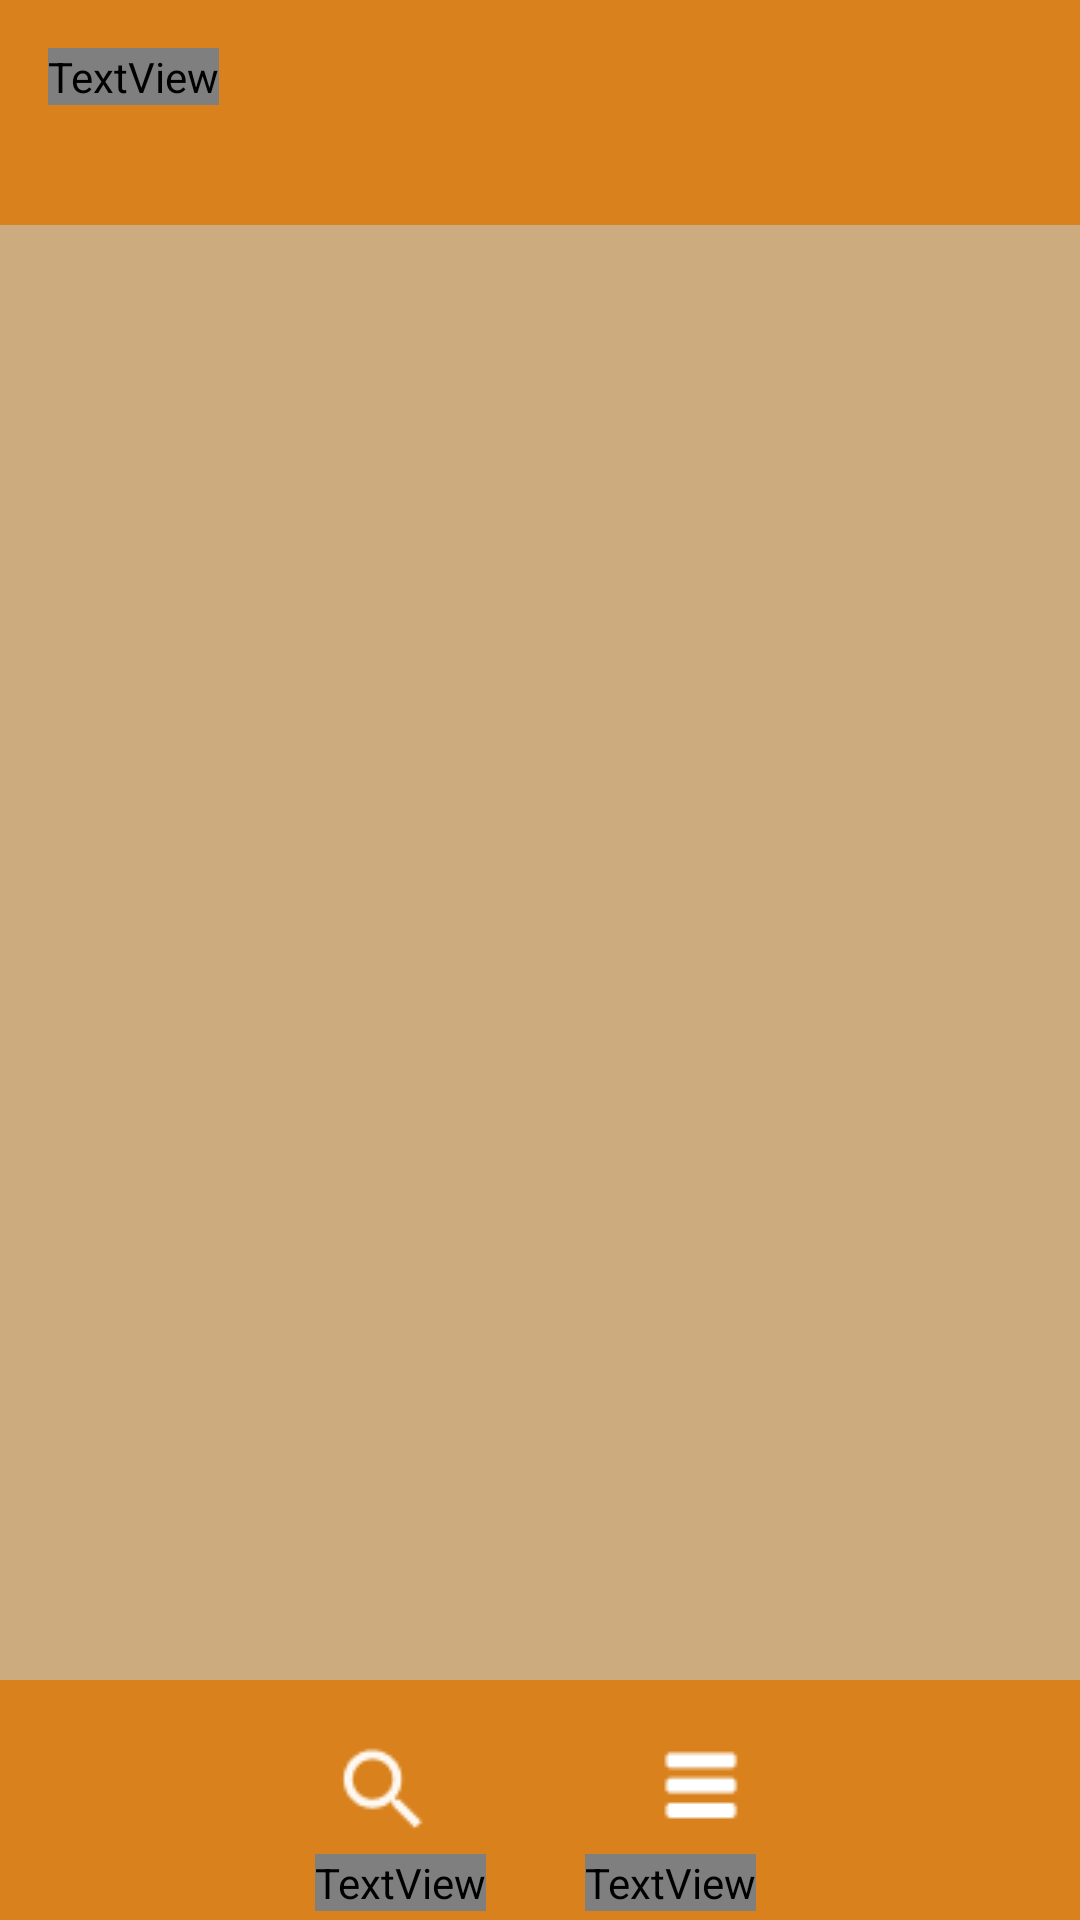

Write the Android layout XML for this screen, with the resource values it uses.
<!-- AndroidManifest.xml: application theme AppTheme -->
<!-- res/layout/activity_history.xml -->
<?xml version="1.0" encoding="utf-8"?>
<androidx.constraintlayout.widget.ConstraintLayout xmlns:android="http://schemas.android.com/apk/res/android"
    xmlns:app="http://schemas.android.com/apk/res-auto"
    xmlns:tools="http://schemas.android.com/tools"
    android:layout_width="match_parent"
    android:layout_height="match_parent"
    android:background="#809F5E07"
    tools:context=".HistoryActivity">



    <View
        android:id="@+id/top_title"
        android:layout_width="436dp"
        android:layout_height="75dp"
        android:layout_alignParentLeft="true"
        android:layout_alignParentTop="true"
        android:background="@drawable/buttom_navi"
        android:forceDarkAllowed="true"

        app:layout_constraintEnd_toEndOf="parent"
        app:layout_constraintStart_toStartOf="parent"
        app:layout_constraintTop_toTopOf="parent" />

    <View
        android:id="@+id/buttum_navi"
        android:layout_width="436dp"
        android:layout_height="80dp"
        android:layout_alignParentLeft="true"
        android:layout_alignParentTop="true"
        android:background="@drawable/buttom_navi"
        android:forceDarkAllowed="true"
        app:layout_constraintBottom_toBottomOf="parent"
        app:layout_constraintEnd_toEndOf="parent"
        app:layout_constraintHorizontal_bias="1.0"
        app:layout_constraintStart_toEndOf="parent"
        app:layout_constraintStart_toStartOf="parent" />

    <ImageButton
        android:id="@+id/search_btn"
        android:layout_width="56dp"
        android:layout_height="54dp"
        android:layout_marginStart="100dp"
        android:layout_marginBottom="16dp"
        android:background="@drawable/img_button_bg"
        android:src="@drawable/search_icon"
        app:layout_constraintBottom_toBottomOf="parent"
        app:layout_constraintStart_toStartOf="parent" />

    <ImageButton
        android:id="@+id/result_btn"
        android:layout_width="54dp"
        android:layout_height="48dp"
        android:layout_marginEnd="100dp"
        android:layout_marginBottom="20dp"
        android:background="@drawable/img_button_bg"
        android:src="@drawable/history_icon"
        app:layout_constraintBottom_toBottomOf="parent"
        app:layout_constraintEnd_toEndOf="@+id/buttum_navi" />

    <TextView
        android:id="@+id/search"
        android:layout_width="wrap_content"
        android:layout_height="wrap_content"
        android:layout_marginStart="105dp"
        android:layout_marginBottom="3dp"
        android:fontFamily="@font/nunito_regular"
        android:text="@string/search"
        android:textColor="#FFFFFF"
        app:layout_constraintBottom_toBottomOf="parent"
        app:layout_constraintStart_toStartOf="parent" />

    <TextView
        android:id="@+id/result_txt"
        android:layout_width="wrap_content"
        android:layout_height="wrap_content"
        android:layout_marginEnd="108dp"
        android:layout_marginBottom="3dp"
        android:fontFamily="@font/nunito_regular"
        android:text="@string/result"
        android:textColor="#FFFFFF"
        app:layout_constraintBottom_toBottomOf="parent"
        app:layout_constraintEnd_toEndOf="parent" />

    <TextView
        android:id="@+id/title_result"
        android:layout_width="wrap_content"
        android:layout_height="wrap_content"
        android:layout_marginStart="16dp"
        android:layout_marginTop="16dp"
        android:fontFamily="@font/nunito_semibold_italic"
        android:text="@string/history"
        android:textColor="#FFFFFF"
        android:textSize="26sp"
        app:layout_constraintStart_toStartOf="parent"
        app:layout_constraintTop_toTopOf="parent" />

</androidx.constraintlayout.widget.ConstraintLayout>
<!-- resources referenced by this layout -->
<resources>
  <!-- drawable buttom_navi (drawable) -->
  <vector
      xmlns:android="http://schemas.android.com/apk/res/android"
      xmlns:aapt="http://schemas.android.com/aapt"
      android:width="414dp"
      android:height="75dp"
      android:viewportWidth="414"
      android:viewportHeight="75"
      >
  
    <group>
  
      <clip-path
          android:pathData="M0 0H414V75H0V0Z"
          />
  
      <path
          android:pathData="M0 0V75H414V0"
          android:fillColor="#D9821D"
          />
  
    </group>
  
  </vector>
  <!-- drawable history_icon: png bitmap (drawable-v24, 335 bytes) -->
  <!-- drawable img_button_bg (drawable) -->
  <?xml version="1.0" encoding="utf-8"?>
  <shape xmlns:android="http://schemas.android.com/apk/res/android"
      android:shape="rectangle">
      <solid android:color="#D9821D"/>
      <corners android:radius="3dp" />
      <stroke android:width="0dp" android:color="#D9821D" />
  </shape>
  <!-- drawable search_icon: png bitmap (drawable-v24, 688 bytes) -->
  <string name="history">History</string>
  <string name="result">Result</string>
  <string name="search">Search</string>
  <style name="AppTheme" parent="Theme.AppCompat.Light.DarkActionBar">
          
          <item name="colorPrimary">@color/colorPrimary</item>
          <item name="colorPrimaryDark">@color/colorPrimaryDark</item>
          <item name="colorAccent">@color/colorAccent</item>
      </style>
  <color name="colorPrimary">#D9821D</color>
  <color name="colorPrimaryDark">#7e4b10</color>
  <color name="colorAccent">#ae6817</color>
</resources>
